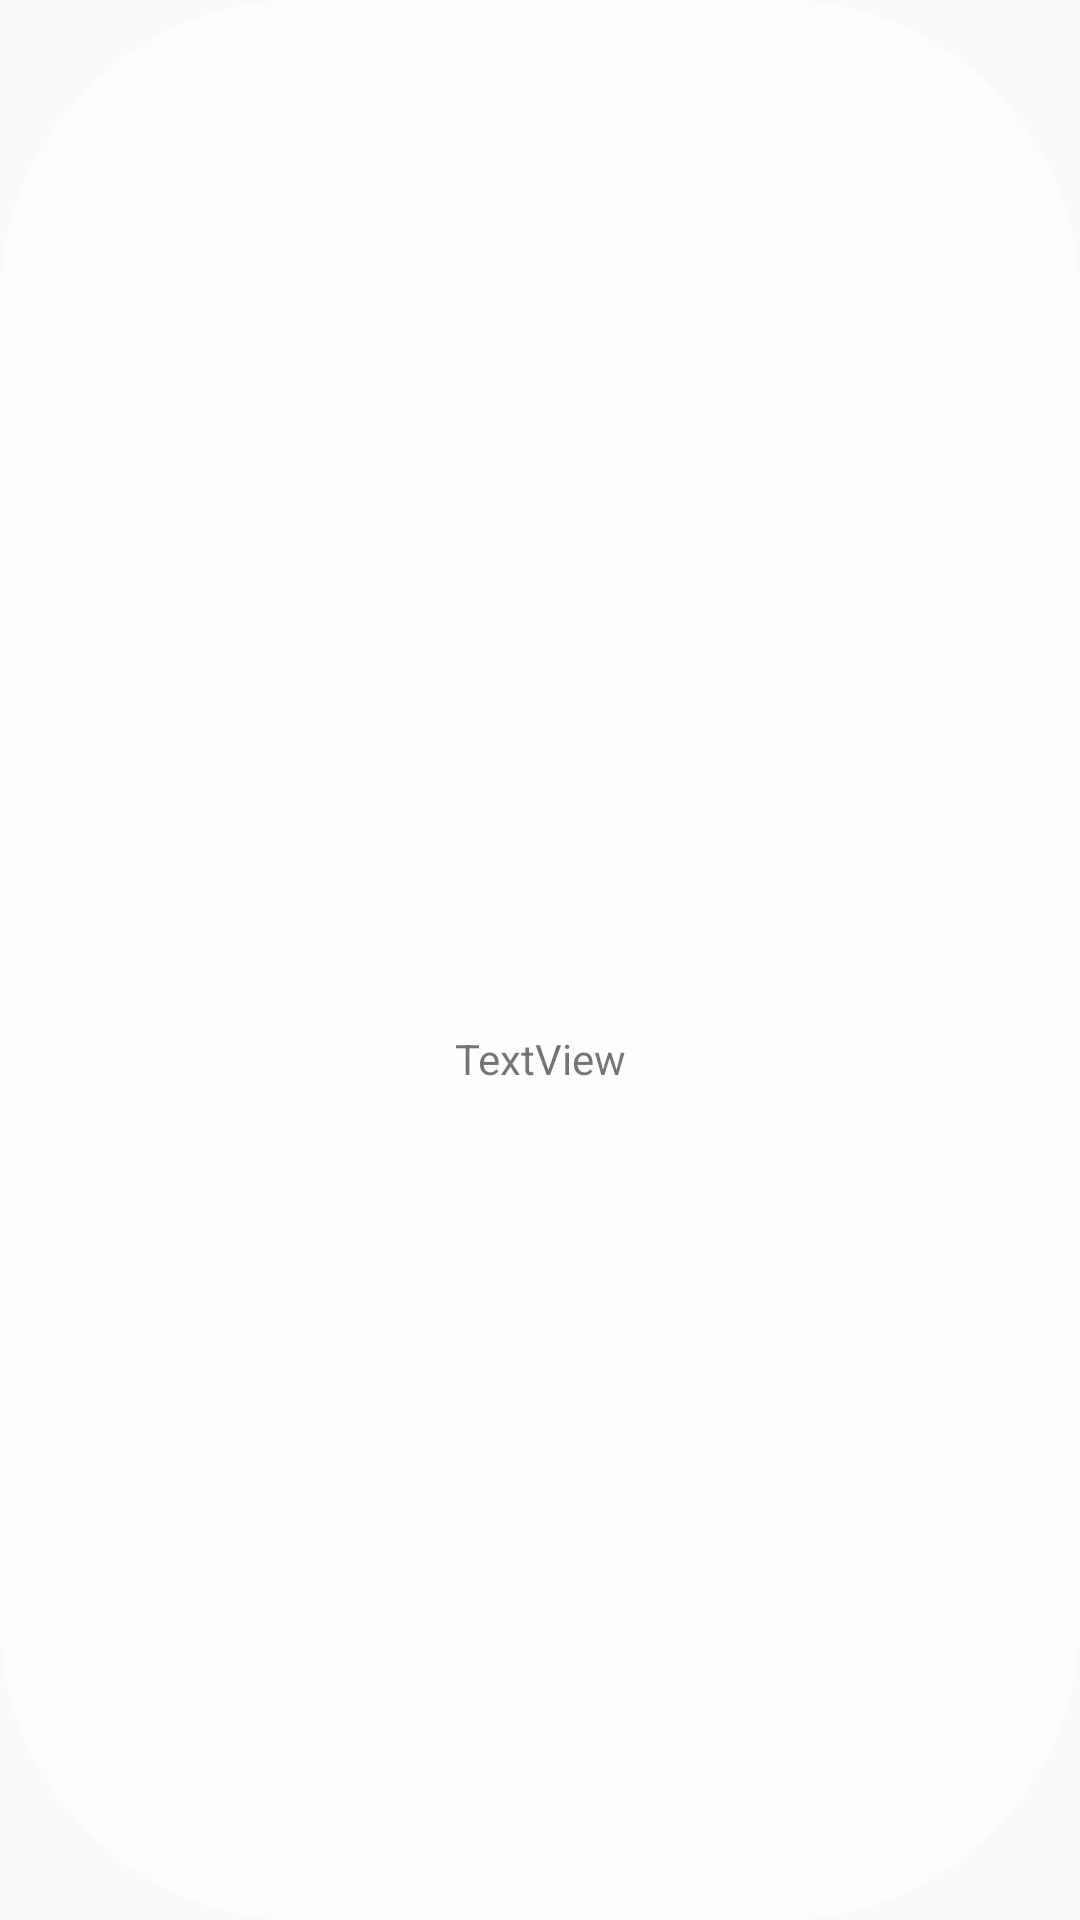

The Android layout XML behind this screen, and the referenced resources:
<!-- AndroidManifest.xml: application theme Theme.PruebaApp -->
<!-- res/layout/lista_pokemon.xml -->
<?xml version="1.0" encoding="utf-8"?>
<LinearLayout
    android:id="@+id/ll"
    xmlns:android="http://schemas.android.com/apk/res/android"
    android:layout_width="wrap_content"
    android:layout_height="wrap_content"
    android:orientation="vertical"
    android:padding="16dp"
     android:background="@drawable/pokemon_background">

    <ImageView
        android:id="@+id/ivPokemon"
        android:layout_width="109dp"
        android:layout_height="131dp"
        android:layout_weight="1" />

    <TextView
        android:id="@+id/tvNombre"
        android:layout_width="match_parent"
        android:layout_height="match_parent"
        android:layout_weight="1"
        android:gravity="center"

        android:text="TextView" />
</LinearLayout>
<!-- resources referenced by this layout -->
<resources>
  <!-- drawable pokemon_background (drawable) -->
  <?xml version="1.0" encoding="utf-8"?>
  <selector xmlns:android="http://schemas.android.com/apk/res/android">
   <item>
       <shape>
           <solid android:color="@color/fondo_pokemon"/>
           <corners android:radius="100dp"/>
       </shape>
  
   </item>
  </selector>
  <style name="Theme.PruebaApp" parent="Base.Theme.PruebaApp" />
  <color name="fondo_pokemon">#99ffffff</color>
  <style name="Base.Theme.PruebaApp" parent="Theme.AppCompat.DayNight.DarkActionBar">
          
          <item name="colorPrimary">@color/dark_gray</item>
          
      </style>
  <color name="dark_gray">#333</color>
</resources>
